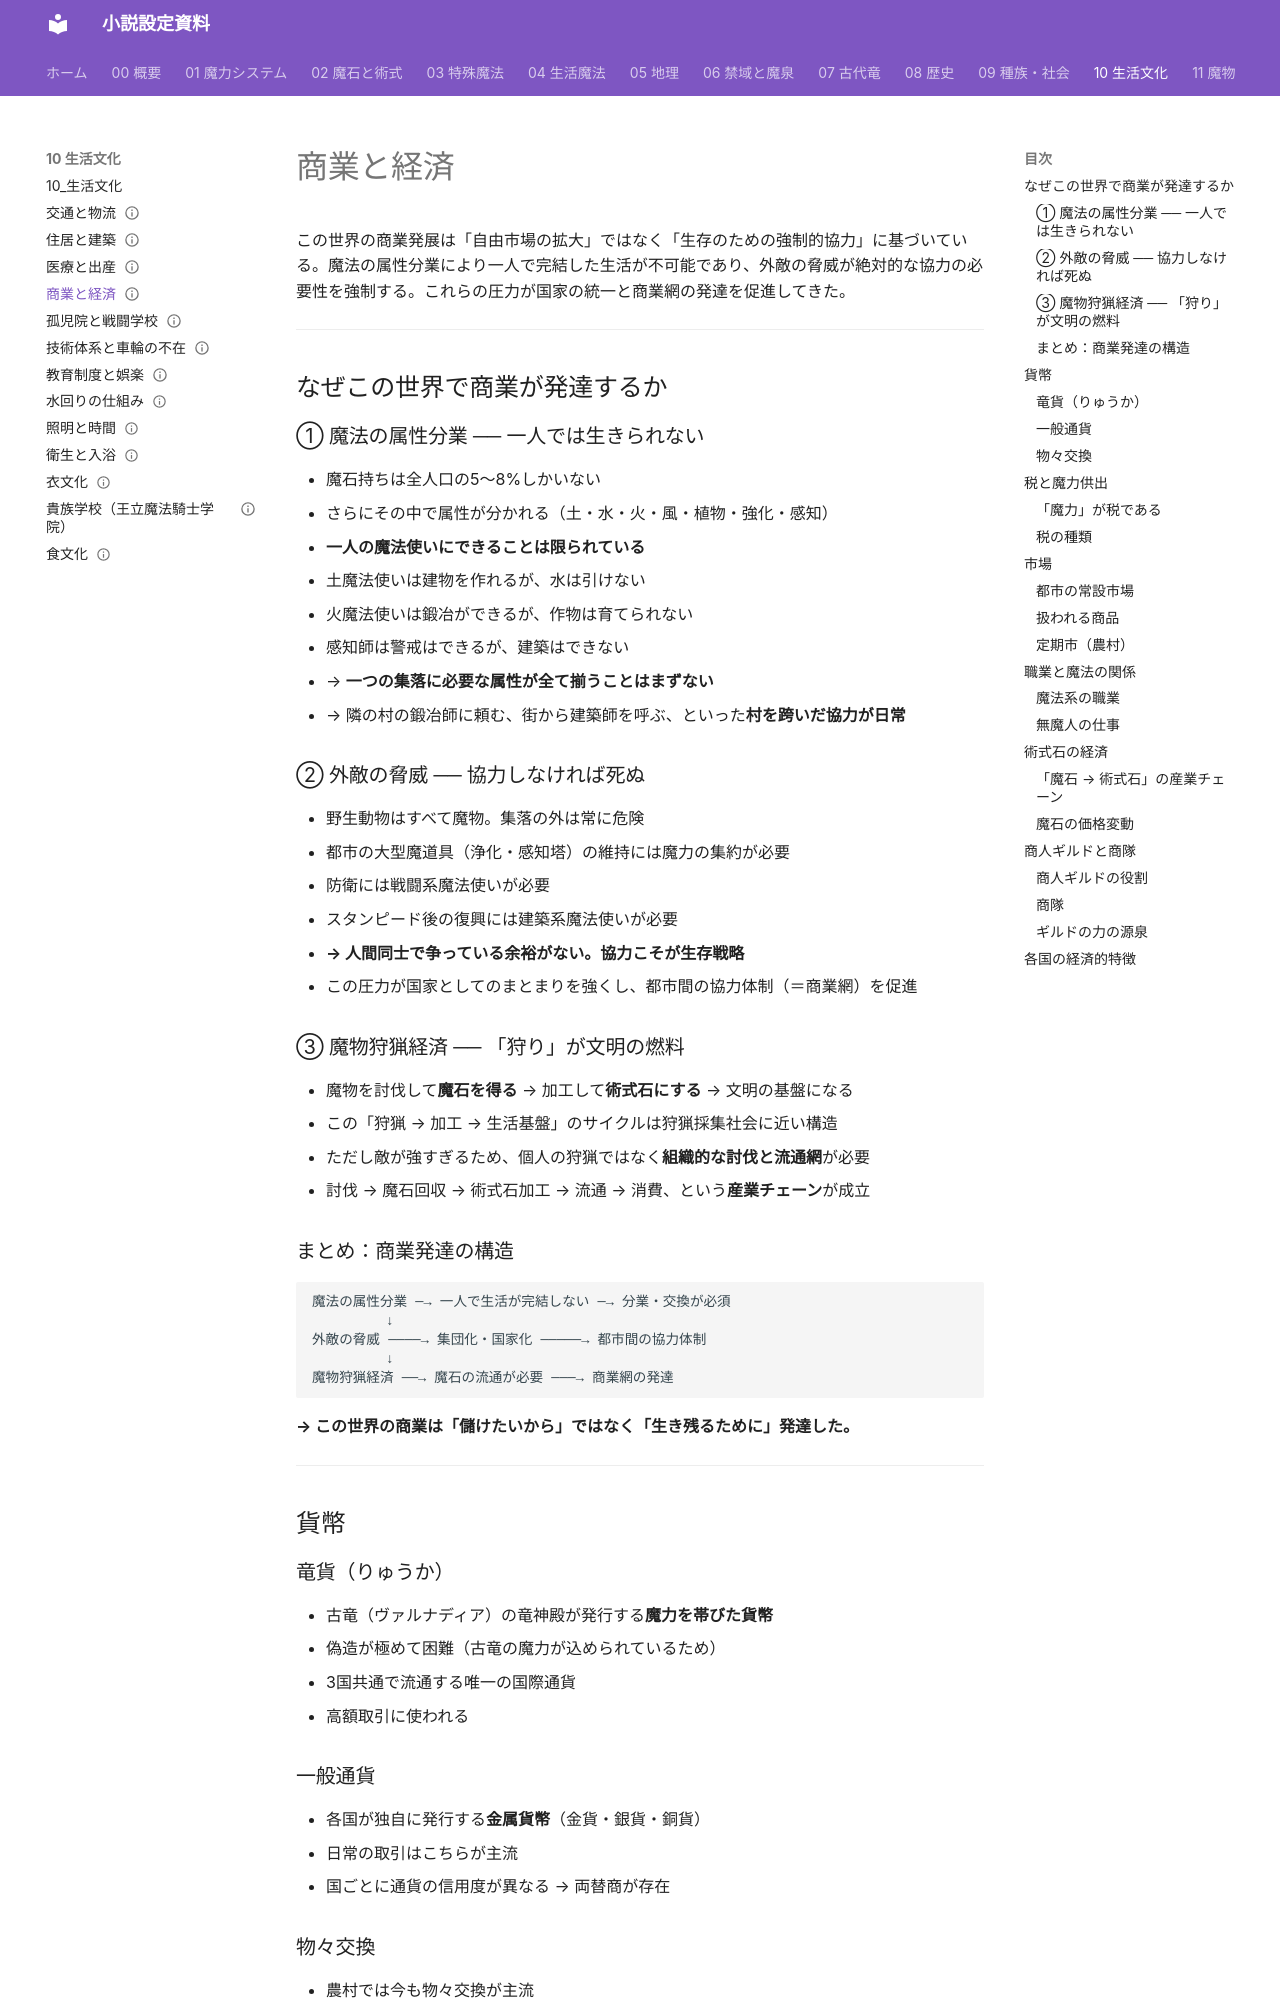

repository: annachloe2025/shosetu · page: 10_生活文化/商業と経済/index.html · generator: mkdocs

---
type: 生活文化
aliases: [商業と経済]
tags:
  - 生活文化
status: 設計中
---
# 商業と経済

この世界の商業発展は「自由市場の拡大」ではなく「生存のための強制的協力」に基づいている。魔法の属性分業により一人で完結した生活が不可能であり、外敵の脅威が絶対的な協力の必要性を強制する。これらの圧力が国家の統一と商業網の発達を促進してきた。

---

## なぜこの世界で商業が発達するか

### ① 魔法の属性分業 ── 一人では生きられない

- 魔石持ちは全人口の5〜8%しかいない
- さらにその中で属性が分かれる（土・水・火・風・植物・強化・感知）
- **一人の魔法使いにできることは限られている**
  - 土魔法使いは建物を作れるが、水は引けない
  - 火魔法使いは鍛冶ができるが、作物は育てられない
  - 感知師は警戒はできるが、建築はできない
- → **一つの集落に必要な属性が全て揃うことはまずない**
- → 隣の村の鍛冶師に頼む、街から建築師を呼ぶ、といった**村を跨いだ協力が日常**

### ② 外敵の脅威 ── 協力しなければ死ぬ

- 野生動物はすべて魔物。集落の外は常に危険
- 都市の大型魔道具（浄化・感知塔）の維持には魔力の集約が必要
- 防衛には戦闘系魔法使いが必要
- スタンピード後の復興には建築系魔法使いが必要
- **→ 人間同士で争っている余裕がない。協力こそが生存戦略**
- この圧力が国家としてのまとまりを強くし、都市間の協力体制（＝商業網）を促進

### ③ 魔物狩猟経済 ── 「狩り」が文明の燃料

- 魔物を討伐して**魔石を得る** → 加工して**術式石にする** → 文明の基盤になる
- この「狩猟 → 加工 → 生活基盤」のサイクルは狩猟採集社会に近い構造
- ただし敵が強すぎるため、個人の狩猟ではなく**組織的な討伐と流通網**が必要
- 討伐 → 魔石回収 → 術式石加工 → 流通 → 消費、という**産業チェーン**が成立

### まとめ：商業発達の構造

```
魔法の属性分業 ─→ 一人で生活が完結しない ─→ 分業・交換が必須
         ↓
外敵の脅威 ────→ 集団化・国家化 ─────→ 都市間の協力体制
         ↓
魔物狩猟経済 ──→ 魔石の流通が必要 ───→ 商業網の発達
```

**→ この世界の商業は「儲けたいから」ではなく「生き残るために」発達した。**

---

## 貨幣

### 竜貨（りゅうか）

- 古竜（ヴァルナディア）の竜神殿が発行する**魔力を帯びた貨幣**
- 偽造が極めて困難（古竜の魔力が込められているため）
- 3国共通で流通する唯一の国際通貨
- 高額取引に使われる

### 一般通貨

- 各国が独自に発行する**金属貨幣**（金貨・銀貨・銅貨）
- 日常の取引はこちらが主流
- 国ごとに通貨の信用度が異なる → 両替商が存在
